Run: headless pygame with SDL's dummy video driver; simulated clock (each Clock.tick advances the game by its frame time, no real sleeping); random seed 0; keys injected as events and as key.get_pressed() state; no mouse input.
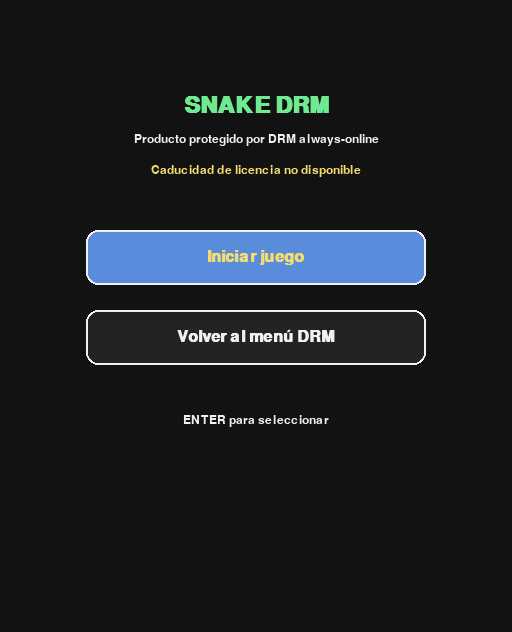
Frame 1 of 4 · flips 1–60 · no input
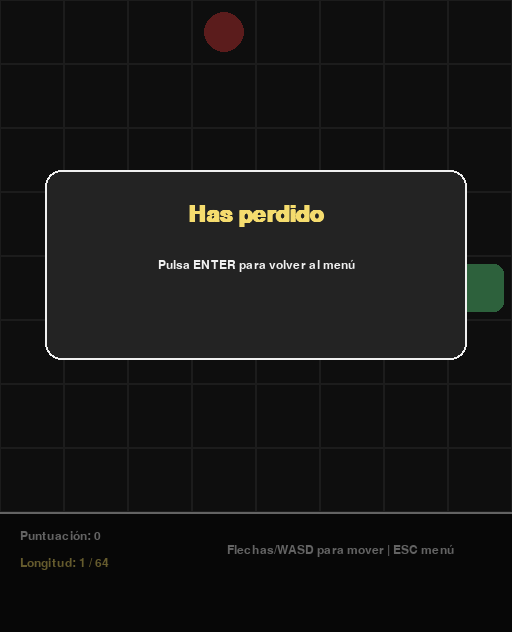
Frame 2 of 4 · flips 61–180 · tapped SPACE, RETURN · held RIGHT (→), D
Frame 3 of 4 · flips 181–300 · held DOWN (↓), S · screen unchanged from frame 2, image omitted
Frame 4 of 4 · flips 301–420 · held LEFT (←), A, UP (↑), W · screen unchanged from frame 3, image omitted

The pygame program that drew these frames:

import pygame
import random
from enum import Enum, auto
from dataclasses import dataclass
from typing import Optional, Callable

# --- Configuración general ---
GRID_SIZE = 8
CELL_SIZE = 64
BOARD_SIZE = GRID_SIZE * CELL_SIZE
FPS = 3
WINDOW_WIDTH = BOARD_SIZE
WINDOW_HEIGHT = BOARD_SIZE + 120

# Colores
BLACK = (18, 18, 18)
DARK_GRAY = (35, 35, 35)
LIGHT_GRAY = (70, 70, 70)
WHITE = (240, 240, 240)
GREEN = (70, 200, 110)
GREEN_HEAD = (110, 235, 145)
RED = (220, 70, 70)
YELLOW = (245, 220, 110)
BLUE = (90, 140, 220)


class GameState(Enum):
    MENU = auto()
    PLAYING = auto()
    WIN = auto()
    LOSE = auto()
    DRM_ERROR = auto()


class Direction(Enum):
    UP = (0, -1)
    DOWN = (0, 1)
    LEFT = (-1, 0)
    RIGHT = (1, 0)

    @property
    def vector(self):
        return self.value


@dataclass(frozen=True)
class Position:
    x: int
    y: int

    def moved(self, direction: Direction) -> "Position":
        dx, dy = direction.vector
        return Position(self.x + dx, self.y + dy)


class SnakeGame:
    def __init__( self, on_return_to_drm: Optional[Callable[[], None]] = None, license_expiration_text: str = "Caducidad de licencia no disponible") -> None:
        pygame.init()
        pygame.display.set_caption("Snake DRM")
        self.screen = pygame.display.set_mode((WINDOW_WIDTH, WINDOW_HEIGHT))
        self.clock = pygame.time.Clock()
        self.font_large = pygame.font.SysFont("Arial", 34, bold=True)
        self.font_medium = pygame.font.SysFont("Arial", 24, bold=True)
        self.font_small = pygame.font.SysFont("Arial", 18)

        
        self.on_return_to_drm = on_return_to_drm
        self.license_expiration_text = license_expiration_text
        self.state = GameState.MENU
        self.running = True
        self.return_to_drm_requested = False
        self.menu_index = 0
        self.menu_options = ["Iniciar juego", "Volver al menú DRM"]

        self.snake: list[Position] = []
        self.direction = Direction.RIGHT
        self.next_direction = Direction.RIGHT
        self.apple = Position(0, 0)
        self.score = 0

        self.drm_error_code = ""
        self.drm_error_message = ""

        self.reset_game()

    def reset_game(self) -> None:
        center = GRID_SIZE // 2
        self.snake = [Position(center, center)]
        self.direction = Direction.RIGHT
        self.next_direction = Direction.RIGHT
        self.score = 0
        self.apple = self.spawn_apple()

    def spawn_apple(self) -> Position:
        free_positions = [
            Position(x, y)
            for x in range(GRID_SIZE)
            for y in range(GRID_SIZE)
            if Position(x, y) not in self.snake
        ]
        return random.choice(free_positions)

    def force_close_by_drm(self, error_code: str, message: str = "La sesión DRM ha dejado de ser válida") -> None:
        
        self.drm_error_code = error_code
        self.drm_error_message = message
        self.state = GameState.DRM_ERROR

    def request_return_to_drm(self) -> None:
       
        self.return_to_drm_requested = True
        self.running = False
        if self.on_return_to_drm:
            self.on_return_to_drm()

    def handle_input(self) -> None:
        for event in pygame.event.get():
            if event.type == pygame.QUIT:
                self.running = False
                return

            if event.type != pygame.KEYDOWN:
                continue

            if self.state == GameState.MENU:
                self.handle_menu_input(event.key)
            elif self.state == GameState.PLAYING:
                self.handle_playing_input(event.key)
            elif self.state in (GameState.WIN, GameState.LOSE, GameState.DRM_ERROR):
                self.handle_end_input(event.key)

    def handle_menu_input(self, key: int) -> None:
        if key in (pygame.K_UP, pygame.K_w):
            self.menu_index = (self.menu_index - 1) % len(self.menu_options)
        elif key in (pygame.K_DOWN, pygame.K_s):
            self.menu_index = (self.menu_index + 1) % len(self.menu_options)
        elif key in (pygame.K_RETURN, pygame.K_SPACE):
            if self.menu_index == 0:
                self.reset_game()
                self.state = GameState.PLAYING
            else:
                self.request_return_to_drm()

    def handle_playing_input(self, key: int) -> None:
        opposite = {
            Direction.UP: Direction.DOWN,
            Direction.DOWN: Direction.UP,
            Direction.LEFT: Direction.RIGHT,
            Direction.RIGHT: Direction.LEFT,
        }

        new_direction = None
        if key in (pygame.K_UP, pygame.K_w):
            new_direction = Direction.UP
        elif key in (pygame.K_DOWN, pygame.K_s):
            new_direction = Direction.DOWN
        elif key in (pygame.K_LEFT, pygame.K_a):
            new_direction = Direction.LEFT
        elif key in (pygame.K_RIGHT, pygame.K_d):
            new_direction = Direction.RIGHT
        elif key == pygame.K_ESCAPE:
            self.state = GameState.MENU
            return

        if new_direction and len(self.snake) == 1:
            self.next_direction = new_direction
        elif new_direction and new_direction != opposite[self.direction]:
            self.next_direction = new_direction

    def handle_end_input(self, key: int) -> None:
        if key in (pygame.K_RETURN, pygame.K_SPACE):
            self.state = GameState.MENU
        elif key == pygame.K_ESCAPE:
            self.request_return_to_drm()

    def update(self) -> None:
        if self.state != GameState.PLAYING:
            return

        self.direction = self.next_direction
        new_head = self.snake[0].moved(self.direction)

       
        if not (0 <= new_head.x < GRID_SIZE and 0 <= new_head.y < GRID_SIZE):
            self.state = GameState.LOSE
            return

        
        if new_head in self.snake:
            self.state = GameState.LOSE
            return

        self.snake.insert(0, new_head)

        
        if new_head == self.apple:
            self.score += 1
            if len(self.snake) == GRID_SIZE * GRID_SIZE:
                self.state = GameState.WIN
                return
            self.apple = self.spawn_apple()
        else:
            self.snake.pop()

    def draw(self) -> None:
        self.screen.fill(BLACK)

        if self.state == GameState.MENU:
            self.draw_menu()
        elif self.state == GameState.PLAYING:
            self.draw_board()
            self.draw_status_bar("Juego en curso")
        elif self.state == GameState.WIN:
            self.draw_board()
            self.draw_overlay("Has ganado", "Pulsa ENTER para volver al menú")
        elif self.state == GameState.LOSE:
            self.draw_board()
            self.draw_overlay("Has perdido", "Pulsa ENTER para volver al menú")
        elif self.state == GameState.DRM_ERROR:
            self.draw_board()
            self.draw_overlay(
                "Error DRM",
                "Pulsa ESC para volver al menú DRM"
                )

        pygame.display.flip()

    def draw_board(self) -> None:
        board_rect = pygame.Rect(0, 0, BOARD_SIZE, BOARD_SIZE)
        pygame.draw.rect(self.screen, DARK_GRAY, board_rect)

        for x in range(GRID_SIZE):
            for y in range(GRID_SIZE):
                rect = pygame.Rect(x * CELL_SIZE, y * CELL_SIZE, CELL_SIZE, CELL_SIZE)
                pygame.draw.rect(self.screen, LIGHT_GRAY, rect, 1)

        
        apple_rect = pygame.Rect(
            self.apple.x * CELL_SIZE + 12,
            self.apple.y * CELL_SIZE + 12,
            CELL_SIZE - 24,
            CELL_SIZE - 24,
        )
        pygame.draw.ellipse(self.screen, RED, apple_rect)

        
        for index, segment in enumerate(self.snake):
            padding = 8
            rect = pygame.Rect(
                segment.x * CELL_SIZE + padding,
                segment.y * CELL_SIZE + padding,
                CELL_SIZE - padding * 2,
                CELL_SIZE - padding * 2,
            )
            color = GREEN_HEAD if index == 0 else GREEN
            pygame.draw.rect(self.screen, color, rect, border_radius=10)

        status = f"Longitud: {len(self.snake)} / {GRID_SIZE * GRID_SIZE}"
        self.draw_status_bar(status)

    def draw_status_bar(self, status_text: str) -> None:
        bar_rect = pygame.Rect(0, BOARD_SIZE, WINDOW_WIDTH, WINDOW_HEIGHT - BOARD_SIZE)
        pygame.draw.rect(self.screen, BLACK, bar_rect)
        pygame.draw.line(self.screen, WHITE, (0, BOARD_SIZE), (WINDOW_WIDTH, BOARD_SIZE), 2)

        score_text = self.font_small.render(f"Puntuación: {self.score}", True, WHITE)
        status_text_surface = self.font_small.render(status_text, True, YELLOW)
        controls_text = self.font_small.render("Flechas/WASD para mover | ESC menú", True, WHITE)

        self.screen.blit(score_text, (20, BOARD_SIZE + 18))
        self.screen.blit(status_text_surface, (20, BOARD_SIZE + 45))
        self.screen.blit(controls_text, (WINDOW_WIDTH - 285, BOARD_SIZE + 32))

    def draw_menu(self) -> None:
        title = self.font_large.render("SNAKE DRM", True, GREEN_HEAD)
        subtitle = self.font_small.render("Producto protegido por DRM always-online", True, WHITE)
        expiration = self.font_small.render(self.license_expiration_text, True, YELLOW)

        self.screen.blit(title, title.get_rect(center=(WINDOW_WIDTH // 2, 105)))
        self.screen.blit(subtitle, subtitle.get_rect(center=(WINDOW_WIDTH // 2, 140)))
        self.screen.blit(expiration, expiration.get_rect(center=(WINDOW_WIDTH // 2, 170)))

        for index, option in enumerate(self.menu_options):
            selected = index == self.menu_index
            color = YELLOW if selected else WHITE
            background = BLUE if selected else DARK_GRAY

            option_rect = pygame.Rect(WINDOW_WIDTH // 2 - 170, 230 + index * 80, 340, 55)
            pygame.draw.rect(self.screen, background, option_rect, border_radius=12)
            pygame.draw.rect(self.screen, WHITE, option_rect, 2, border_radius=12)

            text_surface = self.font_medium.render(option, True, color)
            self.screen.blit(text_surface, text_surface.get_rect(center=option_rect.center))

        hint = self.font_small.render("ENTER para seleccionar", True, WHITE)
        self.screen.blit(hint, hint.get_rect(center=(WINDOW_WIDTH // 2, 420)))
    
    def draw_wrapped_text(self, text: str, color, center_x: int, start_y: int, max_width: int, line_height: int = 24):
        words = text.split(" ")
        lines = []
        current_line = ""

        for word in words:
            test_line = current_line + word + " "
            if self.font_small.size(test_line)[0] <= max_width:
                current_line = test_line
            else:
                lines.append(current_line.strip())
                current_line = word + " "

        if current_line:
            lines.append(current_line.strip())

        for i, line in enumerate(lines):
            surface = self.font_small.render(line, True, color)
            rect = surface.get_rect(center=(center_x, start_y + i * line_height))
            self.screen.blit(surface, rect)

    def draw_overlay(self, title: str, subtitle: str) -> None:
        overlay = pygame.Surface((WINDOW_WIDTH, WINDOW_HEIGHT), pygame.SRCALPHA)
        overlay.fill((0, 0, 0, 150))
        self.screen.blit(overlay, (0, 0))

        box_rect = pygame.Rect(45, 170, WINDOW_WIDTH - 90, 190)
        pygame.draw.rect(self.screen, DARK_GRAY, box_rect, border_radius=16)
        pygame.draw.rect(self.screen, WHITE, box_rect, 2, border_radius=16)

        title_surface = self.font_large.render(title, True, YELLOW)
        self.screen.blit(title_surface, title_surface.get_rect(center=(WINDOW_WIDTH // 2, 215)))

        self.draw_wrapped_text(
            subtitle,
            WHITE,
            WINDOW_WIDTH // 2,
            265,
            WINDOW_WIDTH - 130
        )

        if self.state == GameState.DRM_ERROR and self.drm_error_message:
            self.draw_wrapped_text(
                self.drm_error_message,
                WHITE,
                WINDOW_WIDTH // 2,
                315,
                WINDOW_WIDTH - 130
            )
    def run(self) -> bool:
        while self.running:
            self.handle_input()
            self.update()
            self.draw()
            self.clock.tick(FPS)

        pygame.quit()
        return self.return_to_drm_requested


if __name__ == "__main__":
    SnakeGame().run()
